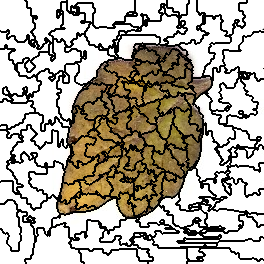

The data file committed next to this chart (first rows):
0, 0, 0, 0, 0, 0, 0, 0, 0, 0, 0, 0, 0, 0, 0, 0, 0, 0, 0, 0, 0, 0, 0, 0
0, 0, 0, 0, 0, 0, 0, 0, 0, 0, 0, 0, 0, 0, 0, 0, 0, 0, 0, 0, 0, 0, 0, 0
0, 0, 0, 0, 0, 0, 0, 0, 0, 0, 0, 0, 0, 0, 0, 0, 0, 0, 0, 0, 0, 0, 0, 0
0, 0, 0, 0, 0, 0, 0, 0, 0, 0, 0, 0, 0, 0, 0, 0, 0, 0, 0, 0, 0, 0, 0, 0
0, 0, 0, 0, 0, 0, 0, 0, 0, 0, 0, 0, 0, 0, 0, 0, 0, 0, 0, 0, 0, 0, 0, 0
0, 0, 0, 0, 0, 0, 0, 0, 0, 0, 0, 0, 0, 0, 0, 0, 0, 0, 0, 0, 0, 0, 0, 0
0, 0, 0, 0, 0, 0, 0, 0, 0, 0, 0, 0, 0, 0, 0, 0, 0, 0, 0, 0, 0, 0, 0, 0
0, 0, 0, 0, 0, 0, 0, 0, 0, 0, 0, 0, 0, 0, 0, 0, 0, 0, 0, 0, 0, 0, 0, 0
0, 0, 0, 0, 0, 0, 0, 0, 0, 0, 0, 0, 0, 0, 0, 0, 0, 0, 0, 0, 0, 0, 0, 0
0, 0, 0, 0, 0, 0, 0, 0, 0, 0, 0, 0, 0, 0, 0, 0, 0, 0, 0, 0, 0, 0, 0, 0
0, 0, 0, 0, 0, 0, 0, 0, 0, 0, 0, 0, 0, 0, 0, 0, 0, 0, 0, 0, 0, 0, 0, 0
0, 0, 0, 0, 0, 0, 0, 0, 0, 0, 0, 0, 0, 0, 0, 0, 0, 0, 0, 0, 0, 0, 0, 0
0, 0, 0, 0, 0, 0, 0, 0, 0, 0, 0, 0, 0, 0, 0, 0, 0, 0, 0, 0, 0, 0, 0, 0
0, 0, 0, 0, 0, 0, 0, 0, 0, 0, 0, 0, 0, 0, 0, 0, 0, 0, 0, 0, 0, 0, 0, 0
0, 0, 0, 0, 0, 0, 0, 0, 0, 0, 0, 0, 0, 0, 0, 0, 0, 0, 0, 0, 0, 0, 0, 0
0, 0, 0, 0, 0, 0, 0, 0, 0, 0, 0, 0, 0, 0, 0, 0, 0, 0, 0, 0, 0, 0, 0, 0
0, 0, 0, 0, 0, 0, 0, 0, 0, 0, 0, 0, 0, 0, 0, 0, 0, 0, 0, 0, 0, 0, 0, 0
0, 0, 0, 0, 0, 0, 0, 0, 0, 0, 0, 0, 0, 0, 0, 0, 0, 0, 0, 0, 0, 0, 0, 0
0, 0, 0, 0, 0, 0, 0, 0, 0, 0, 0, 0, 0, 0, 0, 0, 0, 0, 0, 0, 0, 0, 0, 0
0, 0, 0, 0, 0, 0, 0, 0, 0, 0, 0, 0, 0, 0, 0, 0, 0, 0, 0, 0, 0, 0, 0, 0
0, 0, 0, 0, 0, 0, 0, 0, 0, 0, 0, 0, 0, 0, 0, 0, 0, 0, 0, 0, 0, 0, 0, 0
0, 0, 0, 0, 0, 0, 0, 0, 0, 0, 0, 0, 0, 0, 0, 0, 0, 0, 0, 0, 0, 0, 0, 0
0, 0, 0, 0, 0, 0, 0, 0, 0, 0, 0, 0, 0, 0, 0, 0, 0, 0, 0, 0, 0, 0, 0, 0
0, 0, 0, 0, 0, 0, 0, 0, 0, 0, 0, 0, 0, 0, 0, 0, 0, 0, 0, 0, 0, 0, 0, 0
0, 0, 0, 0, 0, 0, 0, 0, 0, 0, 0, 0, 0, 0, 0, 0, 0, 0, 0, 0, 0, 0, 0, 0
0, 0, 0, 0, 0, 0, 0, 0, 0, 0, 0, 0, 0, 0, 0, 0, 0, 0, 0, 0, 0, 0, 0, 0
0, 0, 0, 0, 0, 0, 0, 0, 0, 0, 0, 0, 0, 0, 0, 0, 0, 0, 0, 0, 0, 0, 0, 0
0, 0, 0, 0, 0, 0, 0, 0, 0, 0, 0, 0, 0, 0, 0, 0, 0, 0, 0, 0, 0, 0, 0, 0
0, 0, 0, 0, 0, 0, 0, 0, 0, 0, 0, 0, 0, 0, 0, 0, 0, 0, 0, 0, 0, 0, 0, 0
0, 0, 0, 0, 0, 0, 0, 0, 0, 0, 0, 0, 0, 0, 0, 0, 0, 0, 0, 0, 0, 0, 0, 0
0, 0, 0, 0, 0, 0, 0, 14, 14, 0, 0, 0, 0, 0, 0, 0, 0, 0, 0, 0, 0, 0, 0, 0
14, 0, 0, 0, 0, 0, 0, 14, 14, 0, 0, 0, 0, 0, 0, 0, 0, 0, 0, 0, 0, 0, 0, 0
14, 14, 14, 14, 14, 14, 14, 14, 14, 0, 0, 0, 0, 0, 0, 0, 0, 0, 0, 0, 0, 0, 0, 0
14, 14, 14, 14, 14, 14, 14, 14, 14, 0, 0, 0, 0, 0, 0, 0, 0, 0, 0, 0, 0, 0, 0, 0
14, 14, 14, 14, 14, 14, 14, 0, 0, 0, 0, 0, 0, 0, 0, 0, 0, 0, 0, 0, 0, 0, 0, 0
14, 14, 14, 14, 14, 14, 14, 0, 0, 0, 0, 0, 0, 0, 0, 0, 0, 0, 0, 0, 0, 0, 0, 0
14, 14, 14, 14, 14, 14, 14, 0, 0, 0, 0, 14, 14, 14, 14, 0, 0, 0, 0, 0, 0, 0, 0, 0
14, 14, 14, 14, 14, 14, 14, 0, 0, 14, 14, 14, 14, 14, 14, 0, 0, 0, 0, 0, 0, 0, 0, 0
14, 14, 14, 14, 14, 14, 14, 0, 0, 14, 14, 14, 14, 14, 14, 0, 0, 0, 0, 0, 0, 0, 0, 0
14, 14, 14, 14, 14, 14, 14, 14, 14, 14, 14, 14, 14, 14, 14, 0, 0, 0, 0, 0, 0, 0, 0, 0
14, 14, 14, 14, 14, 14, 14, 14, 14, 14, 14, 14, 14, 14, 14, 14, 14, 0, 0, 0, 0, 0, 0, 0
14, 14, 14, 14, 14, 14, 14, 14, 14, 14, 14, 14, 14, 14, 14, 14, 14, 0, 0, 0, 0, 0, 0, 0
14, 14, 14, 14, 14, 14, 14, 14, 14, 14, 14, 14, 14, 14, 14, 14, 14, 14, 14, 14, 14, 14, 14, 14
14, 14, 14, 14, 14, 14, 14, 14, 14, 14, 14, 14, 14, 14, 14, 14, 14, 14, 14, 14, 14, 14, 14, 14
14, 14, 14, 14, 14, 14, 14, 14, 14, 14, 14, 14, 14, 14, 14, 14, 14, 14, 14, 14, 14, 14, 14, 14
14, 14, 14, 14, 14, 25, 25, 14, 14, 14, 14, 14, 14, 14, 14, 14, 14, 14, 14, 14, 14, 14, 14, 14
14, 14, 14, 14, 14, 25, 25, 14, 14, 14, 14, 14, 14, 14, 14, 14, 14, 14, 14, 14, 14, 14, 14, 14
14, 14, 14, 14, 14, 25, 25, 14, 14, 14, 14, 14, 14, 14, 14, 14, 14, 14, 14, 14, 14, 14, 14, 14
14, 14, 14, 14, 14, 25, 25, 14, 14, 14, 14, 14, 14, 14, 14, 14, 14, 14, 14, 14, 14, 14, 14, 14
25, 25, 25, 25, 25, 25, 25, 25, 25, 25, 25, 25, 25, 25, 25, 14, 14, 14, 14, 14, 14, 14, 14, 14
25, 25, 25, 25, 25, 25, 25, 25, 25, 25, 25, 25, 25, 25, 25, 14, 14, 14, 14, 14, 14, 14, 14, 14
25, 25, 25, 25, 25, 25, 25, 25, 25, 25, 25, 14, 14, 14, 14, 14, 14, 14, 14, 14, 14, 14, 14, 14
25, 25, 25, 25, 25, 25, 25, 25, 25, 25, 25, 14, 14, 14, 14, 14, 14, 14, 14, 14, 14, 14, 14, 14
25, 25, 25, 25, 25, 25, 25, 25, 25, 14, 14, 14, 14, 14, 14, 14, 14, 14, 14, 14, 14, 14, 14, 14
25, 25, 25, 25, 25, 25, 25, 25, 25, 14, 14, 14, 14, 14, 14, 14, 14, 14, 14, 14, 14, 14, 14, 14
25, 25, 25, 25, 25, 25, 25, 25, 25, 14, 14, 14, 14, 14, 14, 14, 14, 14, 14, 14, 14, 14, 14, 14
25, 25, 25, 25, 25, 25, 25, 25, 25, 14, 14, 14, 14, 14, 14, 14, 14, 14, 14, 14, 14, 14, 14, 14
25, 25, 25, 25, 25, 25, 25, 25, 25, 14, 14, 14, 14, 14, 14, 14, 14, 14, 14, 14, 14, 14, 14, 14
25, 25, 25, 25, 25, 25, 25, 25, 25, 14, 14, 14, 14, 14, 14, 14, 14, 14, 14, 14, 14, 14, 14, 14
25, 25, 25, 25, 25, 25, 25, 25, 25, 14, 14, 14, 14, 14, 14, 14, 14, 14, 14, 14, 14, 14, 14, 19
25, 25, 25, 25, 25, 25, 25, 25, 25, 25, 25, 25, 25, 14, 14, 14, 14, 14, 14, 14, 14, 14, 14, 19
... 203 more rows
